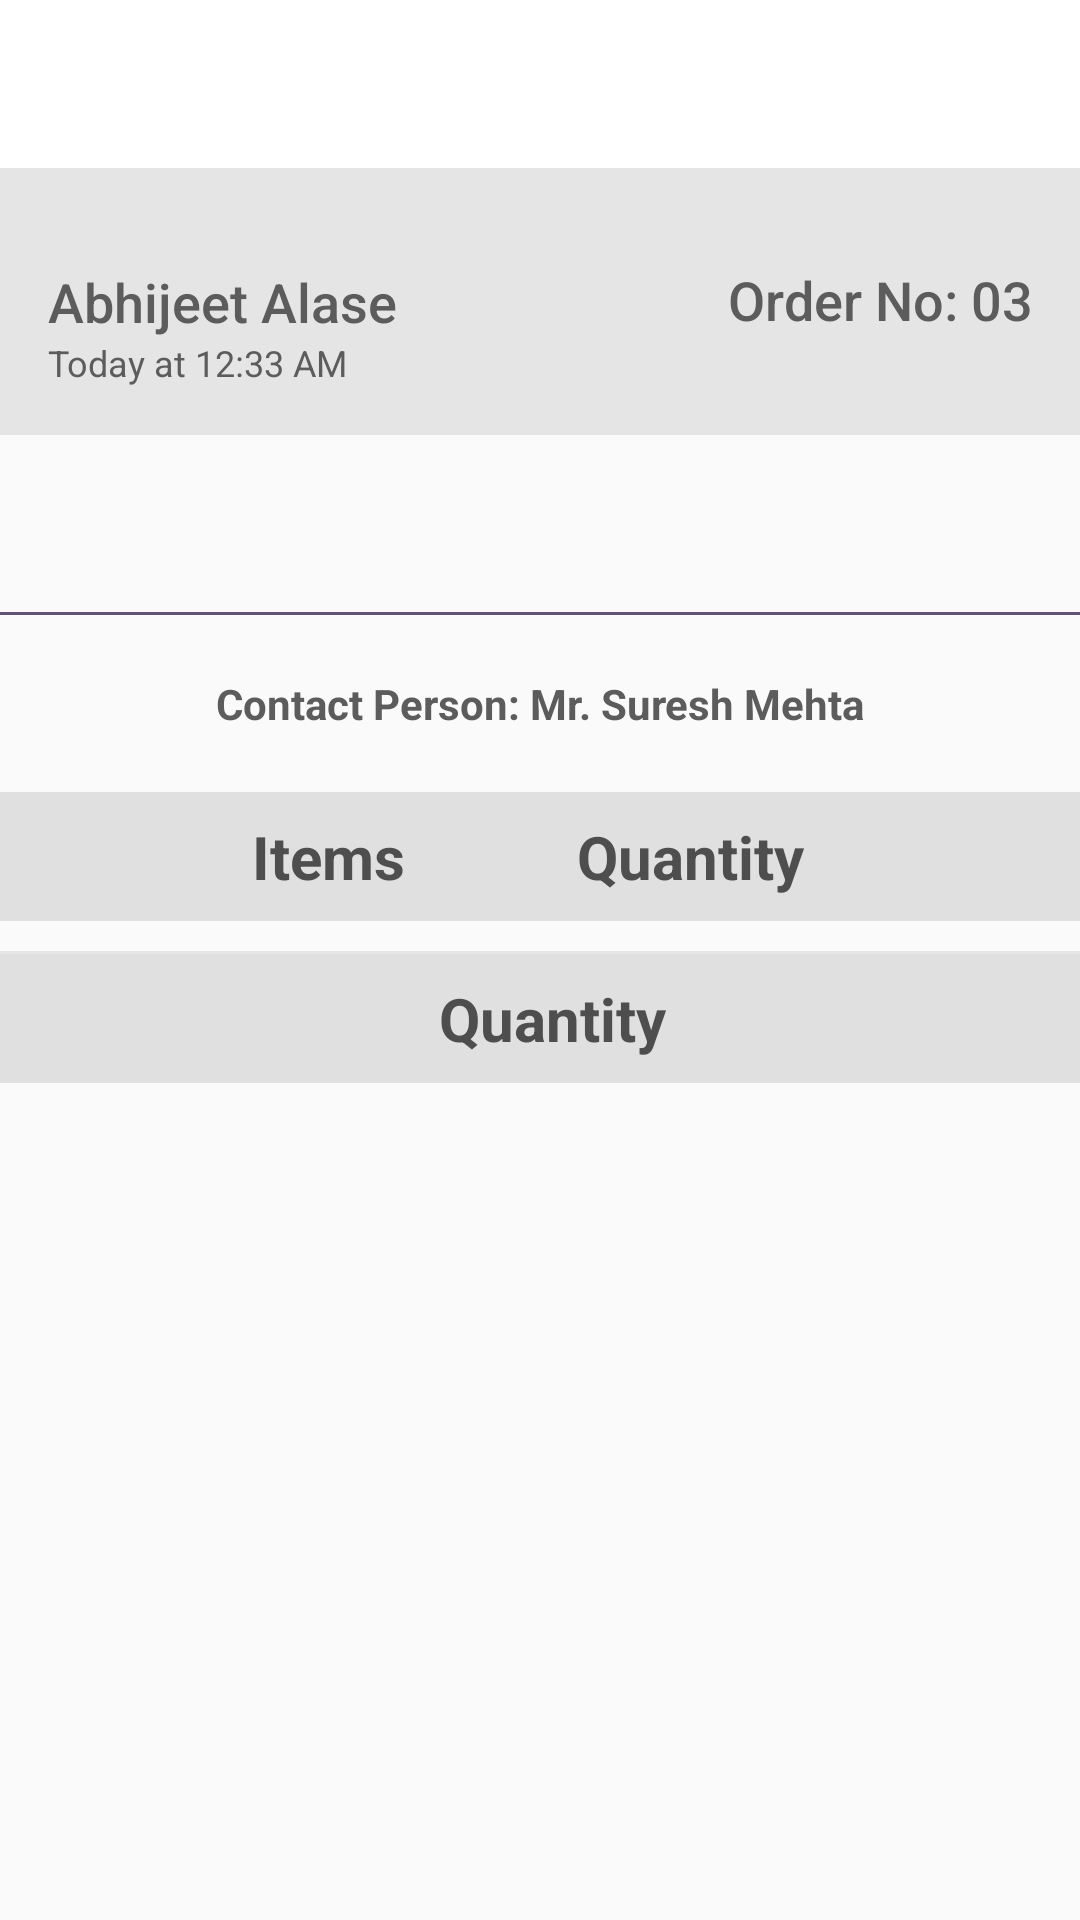

Reconstruct the res/layout file that produces this screen, plus the resources it refers to.
<!-- AndroidManifest.xml: application theme AppTheme -->
<!-- res/layout/on_going_order_detail_activity.xml -->
<?xml version="1.0" encoding="utf-8"?>
<ScrollView xmlns:android="http://schemas.android.com/apk/res/android"
            xmlns:app="http://schemas.android.com/apk/res-auto" xmlns:tools="http://schemas.android.com/tools"
            android:orientation="vertical"
            android:layout_width="match_parent"
            android:layout_height="match_parent">

    <LinearLayout android:layout_width="match_parent"
                  android:orientation="vertical"
                  android:layout_height="wrap_content">

        <include layout="@layout/toolbar"/>

        <androidx.constraintlayout.widget.ConstraintLayout android:layout_width="match_parent"
                                                           android:background="#e5e5e5"
                                                           android:layout_height="wrap_content">
            <TextView
                    android:layout_width="wrap_content"
                    android:layout_height="wrap_content"
                    android:textSize="18sp"
                    android:fontFamily="sans-serif-medium"
                    android:textStyle="normal"
                    android:textColor="#5c5c5c"
                    android:text="Abhijeet Alase"
                    app:layout_constraintTop_toTopOf="parent"
                    android:layout_marginStart="16dp"
                    app:layout_constraintStart_toStartOf="parent"
                    android:id="@+id/orderCustomerTextView"
                    app:layout_constraintBottom_toBottomOf="parent"/>


            <TextView
                    android:layout_width="wrap_content"
                    android:layout_height="wrap_content"
                    android:textSize="12sp"
                    android:fontFamily="sans-serif"
                    android:textStyle="normal"
                    android:textColor="#5c5c5c"
                    android:lineSpacingExtra="4sp"
                    android:text="Today at 12:33 AM"
                    android:layout_marginStart="16dp" app:layout_constraintTop_toBottomOf="@+id/orderCustomerTextView"
                    app:layout_constraintStart_toStartOf="parent"
                    app:layout_constraintBottom_toBottomOf="parent" android:layout_marginBottom="16dp"
                    android:id="@+id/orderDateTextView"/>

            <TextView
                    android:layout_width="0dp"
                    android:layout_height="wrap_content"
                    android:textSize="18sp"
                    android:fontFamily="sans-serif-medium"
                    android:textStyle="normal"
                    android:textColor="#5c5c5c"
                    android:lineSpacingExtra="6sp"
                    android:text="Order No: 03"
                    android:layout_marginEnd="16dp"
                    app:layout_constraintEnd_toEndOf="parent"
                    android:layout_marginBottom="8dp"
                    app:layout_constraintBottom_toBottomOf="parent"
                    android:layout_marginTop="8dp"
                    app:layout_constraintTop_toTopOf="parent"
                    app:layout_constraintVertical_bias="0.489" android:id="@+id/orderNumberTextView"
                    app:layout_constraintStart_toEndOf="@+id/orderCustomerTextView" android:layout_marginStart="78dp"
                    app:layout_constraintHorizontal_bias="1.0" android:textAlignment="textEnd" android:maxLines="1"
                    android:ellipsize="end"/>

        </androidx.constraintlayout.widget.ConstraintLayout>

        <TextView
                android:padding="20dp"
                android:textAlignment="center"
                android:layout_width="wrap_content"
                android:layout_height="wrap_content"
                android:textSize="14sp"
                android:fontFamily="sans-serif"
                android:textStyle="bold"
                android:textColor="#5c5c5c"
                android:lineSpacingExtra="5sp"
                tools:text="Delivery Address: 11/242, Station Road, Alase

Compound, Ichalkaranji - 416115"
                android:id="@+id/customerAddressTextView"/>

        <View android:layout_width="match_parent" android:layout_height="1dp"
              android:background="@color/login_button_color"/>


        <TextView
                android:padding="20dp"
                android:textAlignment="center"
                android:layout_width="match_parent"
                android:layout_height="wrap_content"
                android:textSize="14sp"
                android:fontFamily="sans-serif"
                android:textStyle="bold"
                android:textColor="#5c5c5c"
                android:lineSpacingExtra="5sp"
                android:text="Contact Person: Mr. Suresh Mehta"

                android:id="@+id/contactPersonTextView"/>


        <androidx.constraintlayout.widget.ConstraintLayout android:layout_width="match_parent"
                                                           android:background="#e0e0e0"
                                                           android:layout_height="wrap_content">

            <TextView android:layout_width="0dp" android:layout_height="wrap_content"
                      android:text="Items"
                      android:ellipsize="end"
                      android:maxLines="1"
                      android:id="@+id/orderNoTextView"
                      android:textColor="#4e4e4e"
                      android:textSize="20sp" android:layout_marginTop="8dp" app:layout_constraintTop_toTopOf="parent"
                      android:layout_marginBottom="8dp" app:layout_constraintBottom_toBottomOf="parent"
                      app:layout_constraintStart_toStartOf="parent" android:layout_marginStart="84dp"
                      app:layout_constraintVertical_bias="0.0" android:textStyle="bold"/>

            <TextView android:layout_width="wrap_content" android:layout_height="wrap_content"
                      android:text="Quantity"
                      android:textColor="#4e4e4e"
                      android:id="@+id/quantityCaption"
                      android:textSize="20sp" app:layout_constraintEnd_toEndOf="parent" android:layout_marginEnd="92dp"
                      android:layout_marginTop="8dp" app:layout_constraintTop_toTopOf="parent"
                      android:layout_marginBottom="8dp" app:layout_constraintBottom_toBottomOf="parent"
                      app:layout_constraintVertical_bias="0.0" android:textStyle="bold"/>


        </androidx.constraintlayout.widget.ConstraintLayout>

        <androidx.recyclerview.widget.RecyclerView android:layout_width="match_parent"
                                                   android:layout_height="wrap_content"
                                                   android:id="@+id/productItemsReyclerView"/>

        <View android:layout_width="match_parent" android:layout_height="1dp" android:background="#e6e6e6"
              android:layout_marginTop="10dp"/>

        <androidx.constraintlayout.widget.ConstraintLayout android:layout_width="match_parent"
                                                           android:background="#e0e0e0"
                                                           android:layout_height="wrap_content">

            <TextView android:layout_width="wrap_content" android:layout_height="wrap_content"
                      android:text="Quantity"
                      android:textColor="#4e4e4e"
                      android:id="@+id/totalQuantityTextView"
                      android:textSize="20sp" app:layout_constraintEnd_toEndOf="parent"
                      android:layout_marginTop="8dp" app:layout_constraintTop_toTopOf="parent"
                      android:layout_marginBottom="8dp" app:layout_constraintBottom_toBottomOf="parent"
                      app:layout_constraintVertical_bias="0.0" android:textStyle="bold" android:layout_marginStart="8dp"
                      app:layout_constraintStart_toStartOf="parent"/>


        </androidx.constraintlayout.widget.ConstraintLayout>

        <androidx.recyclerview.widget.RecyclerView android:layout_width="wrap_content"
                                                   android:layout_height="wrap_content"
                                                   android:id="@+id/orderStatusRecyclerView"
                                                   android:layout_gravity="center_horizontal"
                                                   android:layout_marginTop="20dp"/>

    </LinearLayout>

</ScrollView>
<!-- res/layout/toolbar.xml (included above) -->
<?xml version="1.0" encoding="utf-8"?>
<androidx.appcompat.widget.Toolbar xmlns:android="http://schemas.android.com/apk/res/android"
                                   xmlns:local="http://schemas.android.com/apk/res-auto"
                                   android:id="@+id/toolbar"
                                   android:layout_width="match_parent"
                                   android:layout_height="wrap_content"
                                   android:minHeight="?attr/actionBarSize"
                                   android:background="@color/white"
                                   local:theme="@style/AppTheme.AppBarOverlay"
                                   local:popupTheme="@style/ThemeOverlay.AppCompat.Light">

    <TextView
            android:textColor="@color/login_button_color"
            style="@style/TextAppearance.AppCompat.Widget.ActionBar.Title"
            android:layout_width="wrap_content"
            android:layout_height="wrap_content"
            android:textAllCaps="true"
            android:layout_gravity="center"
            android:id="@+id/toolbarTitle"
            android:textSize="20sp"/>


    <ImageView android:layout_width="wrap_content"
               android:layout_height="wrap_content"
               android:layout_gravity="end"
               android:visibility="visible"
               android:id="@+id/logoutButton"
               android:layout_marginEnd="30dp"
               android:src="@drawable/ic_shut_down"/>


</androidx.appcompat.widget.Toolbar>
<!-- resources referenced by this layout -->
<resources>
  <color name="login_button_color">#615375</color>
  <color name="white">#ffffff</color>
  <style name="AppTheme.AppBarOverlay" parent="ThemeOverlay.AppCompat.Dark.ActionBar" />
  <style name="AppTheme" parent="Theme.AppCompat.Light.DarkActionBar">
          
          <item name="colorPrimary">@color/colorPrimary</item>
          <item name="colorPrimaryDark">@color/colorPrimaryDark</item>
          <item name="colorAccent">@color/colorAccent</item>
      </style>
  <color name="colorPrimary">#008577</color>
  <color name="colorPrimaryDark">#00574B</color>
  <color name="colorAccent">#D81B60</color>
</resources>
